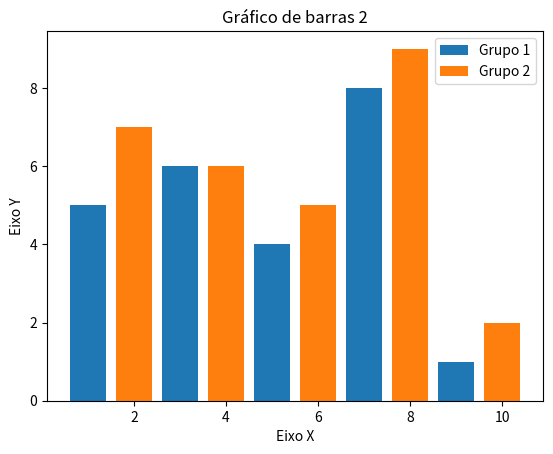

This figure's Python source:
import matplotlib.pyplot as plt

x1 = [1, 3, 5, 7, 9]
y1 = [5, 6, 4, 8, 1]

x2 = [2, 4, 6, 8, 10]
y2 = [7, 6, 5, 9, 2]

titulo = "Gráfico de barras 2"
eixoX = "Eixo X"
eixoY = "Eixo Y"

plt.title(titulo)
plt.xlabel(eixoX)
plt.ylabel(eixoY)

# Legenda do grafico
plt.bar(x1, y1, label="Grupo 1")
plt.bar(x2, y2, label="Grupo 2")
plt.legend()

plt.show()
